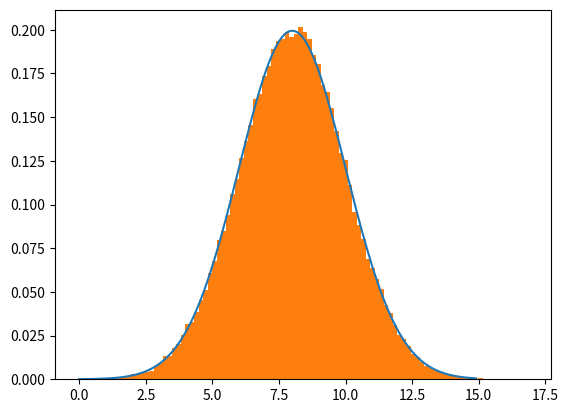

Here is the Python script that generated this plot:
!pip install numpy
!pip install matplotlib

import numpy as np
import matplotlib.pyplot as plt

n=100000
xfunction=np.array([])
mu=8;
sigma=np.sqrt(4);

for i in range(n):
    x1=np.random.uniform(0,1)
    xexp=-np.log(x1);
    x2=np.random.uniform(0,1)

    while (x2 >=(np.exp(-pow((xexp-1),2)/2))):
        x1=np.random.uniform(0,1)
        xexp=-np.log(x1);
        x2=np.random.uniform(0,1)
    x3=np.random.uniform(0,1)
    if x3<=0.5:
        xfunction = np.append(xfunction, xexp)
    else:
        xfunction = np.append(xfunction, -xexp)

normvalue=sigma*xfunction+mu;

print(normvalue)
X=np.arange(0, 15, 0.1)
fx=1/(sigma*np.sqrt(2*np.pi))*np.exp(-pow((X-mu),2)/(2*pow(sigma,2)))
plt.plot(X,fx)
plt.hist(normvalue,bins=100,density=True)
plt.show()

